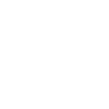
t = 0.00 s
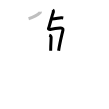
t = 3.25 s
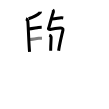
t = 6.50 s
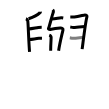
t = 9.50 s
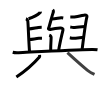
t = 12.75 s
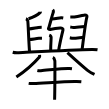
t = 16.00 s

The animated SVG that drew these frames (rendered in a browser with its animation timeline set to each time). Animation: 16 SMIL elements (animate=16); one cycle of 16.00 s.

<svg width="109px" height="109px" viewBox="0 0 px 109px" xmlns="http://www.w3.org/2000/svg" xmlns:xlink="http://www.w3.org/1999/xlink" xml:space="preserve" version="1.1"  baseProfile="full">
<path d="M51.54,19.06c4.63-0.22,6.54-0.97,9.6-1.19c0.87-0.06,1.67,0.08,2.1,0.16" style="fill:none;stroke:black;stroke-width:3;opacity:0">
  <animate attributeType="CSS" attributeName="opacity" from="0" to="1" begin="0s" dur="1s" repeatCount="0" fill="freeze" />
</path>
<path d="M52.73,9.75c0.75,0.71,0.63,2.65,0.15,3.77c-0.56,1.29-3.65,13.26-4.04,13.94c-0.96,1.69,0.23,2.23,2.48,1.77c1.6-0.33,4.9-0.84,8.93-1.21c1.69-0.15,3.03,0.66,2.74,1.94c-1.5,6.59-3.17,12.75-4.37,20.8" style="fill:none;stroke:black;stroke-width:3;opacity:0">
  <animate attributeType="CSS" attributeName="opacity" from="0" to="1" begin="1s" dur="1s" repeatCount="0" fill="freeze" />
</path>
<path d="M49.26,35.06c1.04,0.36,1.87,1.61,1.87,2.37c0,2.52-0.46,6.52-0.46,13.3" style="fill:none;stroke:black;stroke-width:3;opacity:0">
  <animate attributeType="CSS" attributeName="opacity" from="0" to="1" begin="2s" dur="1s" repeatCount="0" fill="freeze" />
</path>
<path d="M40.34,11.76c0.03,0.16,0.12,0.47-0.06,0.66c-2.3,2.31-5.7,4.43-11.7,6.29" style="fill:none;stroke:black;stroke-width:3;opacity:0">
  <animate attributeType="CSS" attributeName="opacity" from="0" to="1" begin="3s" dur="1s" repeatCount="0" fill="freeze" />
</path>
<path d="M25.92,18.72c1.04,0.36,1.73,1.63,1.87,2.37c0.4,2.19,1.07,24.04,1.78,30.77" style="fill:none;stroke:black;stroke-width:3;opacity:0">
  <animate attributeType="CSS" attributeName="opacity" from="0" to="1" begin="4s" dur="1s" repeatCount="0" fill="freeze" />
</path>
<path d="M28.66,29.1c3.31-0.38,7.01-1.11,9.73-1.52c1.19-0.18,2.65-0.3,3.3-0.3" style="fill:none;stroke:black;stroke-width:3;opacity:0">
  <animate attributeType="CSS" attributeName="opacity" from="0" to="1" begin="5s" dur="1s" repeatCount="0" fill="freeze" />
</path>
<path d="M29.33,39.53c3.81-0.36,6.64-0.98,9.55-1.17c1.02-0.07,2.39-0.1,3.08-0.1" style="fill:none;stroke:black;stroke-width:3;opacity:0">
  <animate attributeType="CSS" attributeName="opacity" from="0" to="1" begin="6s" dur="1s" repeatCount="0" fill="freeze" />
</path>
<path d="M70.3,16.89c1.33,0.01,2.23,0.4,4.03,0.09c4.69-0.8,10.05-2.09,10.59-2.09c1.53,0,2.33,0.86,2,2c-1.45,5.02-3.83,25.33-4.78,32.25" style="fill:none;stroke:black;stroke-width:3;opacity:0">
  <animate attributeType="CSS" attributeName="opacity" from="0" to="1" begin="7s" dur="1s" repeatCount="0" fill="freeze" />
</path>
<path d="M70.25,26.96c0.68,0.12,2.07,0.52,3.1,0.49c3.68-0.08,10.74-0.99,11.67-0.99" style="fill:none;stroke:black;stroke-width:3;opacity:0">
  <animate attributeType="CSS" attributeName="opacity" from="0" to="1" begin="8s" dur="1s" repeatCount="0" fill="freeze" />
</path>
<path d="M69.82,37.8c0.59,0.1,2.19,0.51,2.86,0.53c3.11,0.09,8.03-0.85,10.88-1.03" style="fill:none;stroke:black;stroke-width:3;opacity:0">
  <animate attributeType="CSS" attributeName="opacity" from="0" to="1" begin="9s" dur="1s" repeatCount="0" fill="freeze" />
</path>
<path d="M12.73,52.26c1.54,0.42,4.36,0.49,5.89,0.42c12.08-0.57,54.09-2.9,73.52-3.27c2.56-0.05,4.1,0.2,5.38,0.41" style="fill:none;stroke:black;stroke-width:3;opacity:0">
  <animate attributeType="CSS" attributeName="opacity" from="0" to="1" begin="10s" dur="1s" repeatCount="0" fill="freeze" />
</path>
<path d="M39.56,54.82c0.06,0.52,0.39,1.49-0.13,2.09C35.5,61.45,27.25,69.7,16.37,76.91" style="fill:none;stroke:black;stroke-width:3;opacity:0">
  <animate attributeType="CSS" attributeName="opacity" from="0" to="1" begin="11s" dur="1s" repeatCount="0" fill="freeze" />
</path>
<path d="M67.43,52.71c6.82,6.24,13.94,12.74,20.11,17.71c2.21,1.78,4.21,2.78,6.96,4.03" style="fill:none;stroke:black;stroke-width:3;opacity:0">
  <animate attributeType="CSS" attributeName="opacity" from="0" to="1" begin="12s" dur="1s" repeatCount="0" fill="freeze" />
</path>
<path d="M37.36,70.46c0.93,0.21,2.65,0.27,3.58,0.21c5.95-0.37,21.99-2.4,27.76-2.15c1.55,0.07,2.49,0.1,3.27,0.21" style="fill:none;stroke:black;stroke-width:3;opacity:0">
  <animate attributeType="CSS" attributeName="opacity" from="0" to="1" begin="13s" dur="1s" repeatCount="0" fill="freeze" />
</path>
<path d="M28.67,83.37c1.37,0.22,3.89,0.24,5.25,0.22c8.33-0.14,30.58-2.39,42.62-2.13c2.28,0.05,3.65,0.1,4.79,0.22" style="fill:none;stroke:black;stroke-width:3;opacity:0">
  <animate attributeType="CSS" attributeName="opacity" from="0" to="1" begin="14s" dur="1s" repeatCount="0" fill="freeze" />
</path>
<path d="M52.87,57.45c1.09,0.5,1.74,2.25,1.96,3.25c0.22,1,0,32.75-0.22,39" style="fill:none;stroke:black;stroke-width:3;opacity:0">
  <animate attributeType="CSS" attributeName="opacity" from="0" to="1" begin="15s" dur="1s" repeatCount="0" fill="freeze" />
</path>
</svg>
